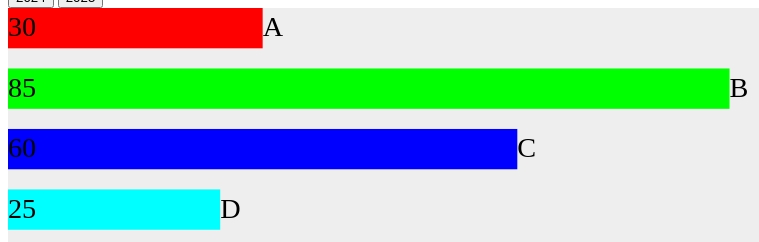
D3 v7 page, settled after 360 driven frames (6 s of simulated time); the page loaded 1 data file(s).


    d3.json('./data2.json')
      .then((dataset) => {
        const max2024 = d3.max(dataset.year2024, (d) => d.val);
        const max2025 = d3.max(dataset.year2025, (d) => d.val);
        const max = Math.max(max2024, max2025);
        const xScale = d3
          .scaleLinear()
          .domain([0, max])
          .range([0, 500 - 100]);

        const svg = d3
          .select('#chart')
          .append('svg')
          .attr('viewBox', '0 0 500 300');

        const g = svg
          .selectAll('.item')
          .data(dataset['year2024'])
          .join('g')
          .classed('item', true)
          .attr('transform', (d, i) => `translate(0, ${i * 30})`);

        const rect = g
          .append('rect')
          .attr('x', 0)
          .attr('width', 0)
          .attr('height', 20)
          .attr('fill', (d) => d.color);

        const label = g
          .append('text')
          .classed('label', true)
          .attr('font-size', '14')
          .attr('x', 0)
          .attr('y', 14)
          .text((d) => d.label);

        const value = g
          .append('text')
          .classed('value', true)
          .attr('font-size', '14')
          .attr('x', 0)
          .attr('y', 14)
          .text((d) => d.val);

        const updateValues = (key) => {
          rect
            .data(dataset[key])
            .transition()
            .duration(1000)
            .delay(500)
            .ease(d3.easeLinear)
            .attr('width', (d) => xScale(d.val));

          label
            .data(dataset[key])
            .text((d) => d.label)
            .transition()
            .duration(1000)
            .delay(500)
            .ease(d3.easeLinear)
            .attr('x', (d) => xScale(d.val));

          value
            .data(dataset[key])
            .text((d) => d.val);
        };

        updateValues('year2024');

        const btn = document.querySelectorAll('button');
        btn.forEach((elem) => {
          elem.addEventListener('click', () => {
            updateValues(elem.dataset.key);
          });
        });
      })
      .catch((error) => {
        console.error('データの読み込みに失敗しました:', error);
      });
  

### data: data2.json
{
 "year2024": [
  {
   "label": "A",
   "color": "#f00",
   "val": 30
  },
  {
   "label": "B",
   "color": "#0f0",
   "val": 85
  },
  {
   "label": "C",
   "color": "#00f",
   "val": 60
  },
  {
   "label": "D",
   "color": "#0ff",
   "val": 25
  }
 ],
 "year2025": [
  {
   "label": "E",
   "color": "#f00",
   "val": 40
  },
  {
   "label": "C",
   "color": "#0f0",
   "val": 95
  },
  {
   "label": "G",
   "color": "#00f",
   "val": 70
  },
  {
   "label": "H",
   "color": "#0ff",
   "val": 35
  }
 ]
}